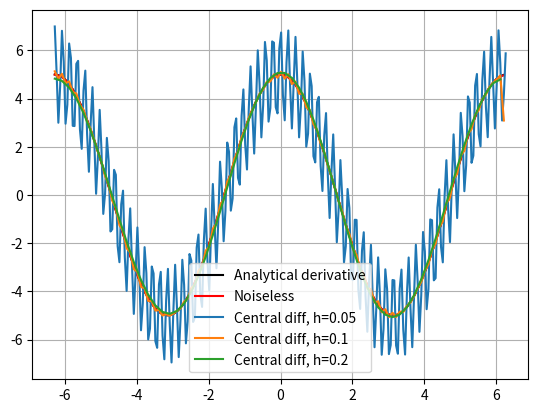
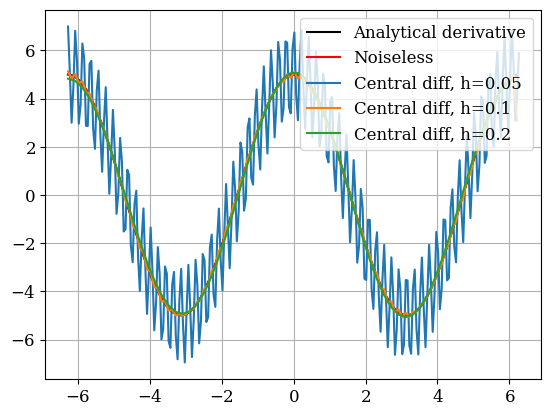
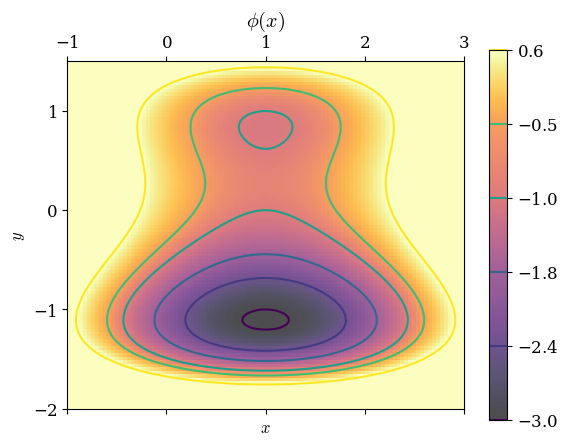
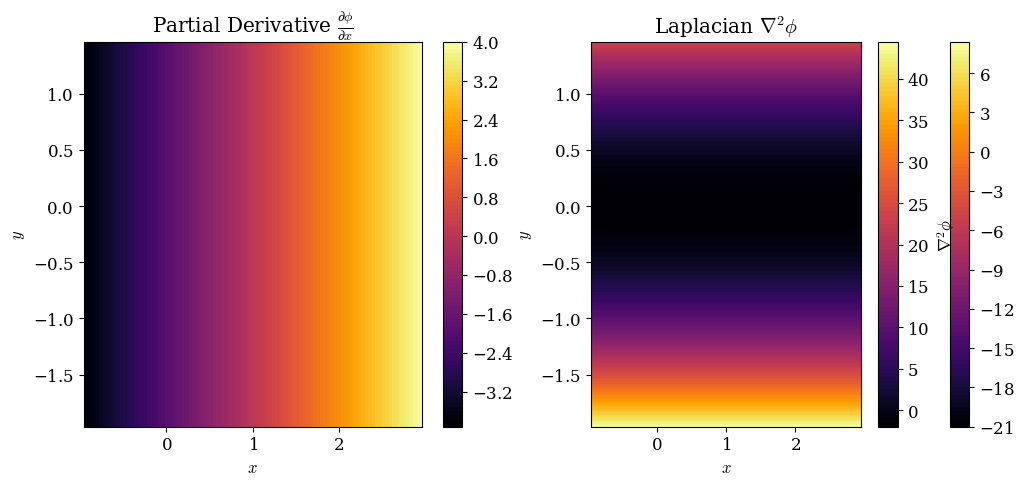
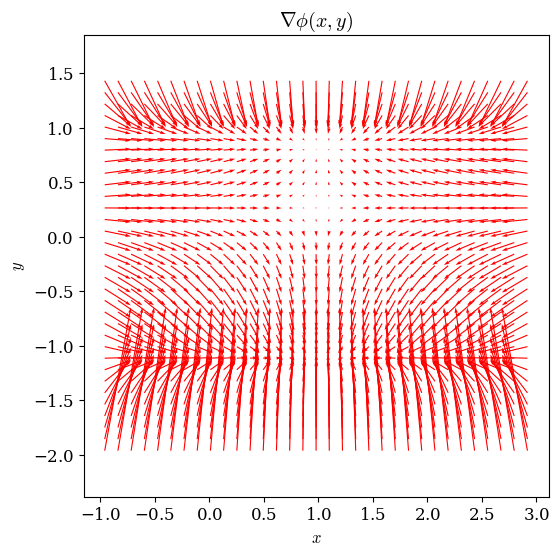

Write Python code to recreate these figures, in order.
import numpy as np
import matplotlib.pyplot as plt

def latex_font():
    import matplotlib as mpl
    import matplotlib.font_manager as font_manager
    plt.rcParams.update({
        'font.family': 'serif',
        'mathtext.fontset': 'cm',
        'axes.unicode_minus': False,
        'axes.formatter.use_mathtext': True,
        'font.size': 12
    })
    cmfont = font_manager.FontProperties(fname=mpl.get_data_path() + '/fonts/ttf/cmr10.ttf')
    
def f_func(x):
    # Express the function above. Function takes 
    # in a NumPy array and returns another NumPy
    # array of the same size. 
    return 2 + 5 * np.sin(x) + 0.1 * np.sin(30 * x)

def g_func(x):
    # Same as f(x) but remove the high-frequency
    # oscillation (the "noise").
    return 2 + 5 * np.sin(x)

def f_adiv(x):
    # Express the derivative of f(x) above obtained
    # analytically.
    return 5 * np.cos(x) + (0.1 / 30) * np.cos(30 * x) 

def forward_diff(func, x, h):
    # Calculate the derivative using the forward
    # difference method. Part of the input is the
    # function `func` of which the derivative is
    # taken from.
    output = np.zeros_like(x)
    for i in range(len(x)):
        if i == len(x)-1:
            output[i] = (func(x[i]) - func(x[i-1])) / h
        elif i < len(x)-1:
            output[i] = (func(x[i+1]) - func(x[i])) / h
    return output

def central_diff(func,x,h):
    output = np.zeros_like(x)
    for i in range(len(x)):
        if i==0:
            output[i] = (func(x[i+1]) - func(x[i])) / h
        elif i==len(x)-1:
            output[i] = (func(x[i]) - func(x[i-1])) / h 
        else:
            output[i] = (func(x[i+1]) - func(x[i-1])) / (2 * h)
    return output

## You may copy this part
fig, ax = plt.subplots()

h = 0.1 # our baseline h
# Create equally-spaced array with distance h
x = np.arange(-2*np.pi, 2*np.pi, h)
# Plot the baselines
ax.plot(x, f_adiv(x), color="k", label="Analytical derivative")
ax.plot(x, central_diff(g_func, x, h), color='r', label="Noiseless")
# Plot the numerical derivatives using different h
for hv in [h/2, h, 2*h]:
    x = np.arange(-2*np.pi, 2*np.pi, hv)
    ax.plot(x, central_diff(f_func, x, hv), label=f"Central diff, h={hv}")
    
ax.grid()
ax.legend()
plt.show()

import numpy as np
import matplotlib.pyplot as plt

def latex_font():
    import matplotlib as mpl
    import matplotlib.font_manager as font_manager
    plt.rcParams.update({
        'font.family': 'serif',
        'mathtext.fontset': 'cm',
        'axes.unicode_minus': False,
        'axes.formatter.use_mathtext': True,
        'font.size': 12
    })
    cmfont = font_manager.FontProperties(fname=mpl.get_data_path() + '/fonts/ttf/cmr10.ttf')
latex_font()
def f_func(x):
    # Express the function above. Function takes 
    # in a NumPy array and returns another NumPy
    # array of the same size. 
    return 2 + 5 * np.sin(x) + 0.1 * np.sin(30 * x)

def g_func(x):
    # Same as f(x) but remove the high-frequency
    # oscillation (the "noise").
    return 2 + 5 * np.sin(x)

def f_adiv(x):
    # Express the derivative of f(x) above obtained
    # analytically.
    return 5 * np.cos(x) + (0.1 / 30) * np.cos(30 * x) 

def forward_diff(func, x, h):
    # Calculate the derivative using the forward
    # difference method. Part of the input is the
    # function `func` of which the derivative is
    # taken from.
    output = np.zeros_like(x)
    for i in range(len(x)):
        if i == len(x)-1:
            output[i] = (func(x[i]) - func(x[i-1])) / h
        elif i < len(x)-1:
            output[i] = (func(x[i+1]) - func(x[i])) / h
    return output

def central_diff(func,x,h):
    output = np.zeros_like(x)
    for i in range(len(x)):
        if i==0:
            output[i] = (func(x[i+1]) - func(x[i])) / h
        elif i==len(x)-1:
            output[i] = (func(x[i]) - func(x[i-1])) / h 
        else:
            output[i] = (func(x[i+1]) - func(x[i-1])) / (2 * h)
    return output

## You may copy this part
fig, ax = plt.subplots()

h = 0.1 # our baseline h
# Create equally-spaced array with distance h
x = np.arange(-2*np.pi, 2*np.pi, h)
# Plot the baselines
# ax.plot(x,f_func(x), color = 'b', label = 'Orig function')
ax.plot(x, f_adiv(x), color="k", label="Analytical derivative")
ax.plot(x, central_diff(g_func, x, h), color='r', label="Noiseless")
# Plot the numerical derivatives using different h
for hv in [h/2, h, 2*h]:
    x = np.arange(-2*np.pi, 2*np.pi, hv)
    ax.plot(x, central_diff(f_func, x, hv), label=f"Central diff, h={hv}")
ax.grid()
ax.legend()
plt.show()

import numpy as np
import matplotlib.pyplot as plt

fig, ax = plt.subplots()

x_grid = np.linspace(-1, 3, 100)
y_grid = np.linspace(-2, 1.5, 100)

# Original function
X, Y = np.meshgrid(x_grid, y_grid)
phi = X**2 - 2*X + Y**4 - 2*Y**2 + Y

ms = ax.matshow(phi, vmin=-3, vmax=0.6, origin="lower", alpha=0.7, extent=[x_grid.min(), x_grid.max(), y_grid.min(), y_grid.max()], cmap = 'inferno')
cp = ax.contour(X, Y, phi, levels=[-3, -2.4, -1.8, -1, -0.5, 0.6])

bgcb = fig.colorbar(ms, ax=ax)
fig.colorbar(cp, cax=bgcb.ax)
plt.title(r'$\phi(x)$')
plt.xlabel('$x$')
plt.ylabel('$y$')
plt.show()

dx = np.diff(x_grid)[0]
dy = np.diff(y_grid)[0]

# Compute partial derivative dphi/dx and dphi/dy using forward difference (np.roll)
dphi_dx = (np.roll(phi, -1, axis=1) - phi) / dx
dphi_dy = (np.roll(phi, -1, axis=0) - phi) / dy

# Removing edges
dphi_dx = dphi_dx[1:-1,1:-1]
dphi_dy = dphi_dy[1:-1,1:-1]

# Plotting the partial derivatives
fig, ax = plt.subplots(1, 2, figsize=(12, 5))
extent = [x_grid[1], x_grid[-2], y_grid[1], y_grid[-2]]

# Plot for dphi / dx
c1 = ax[0].contourf(dphi_dx, cmap="inferno", levels=100, extent = extent)
fig.colorbar(c1, ax=ax[0])
ax[0].set_xlabel('$x$')
ax[0].set_ylabel('$y$')
ax[0].set_title(r"Partial Derivative $\frac{\partial \phi}{\partial x}$")

# Plot for dphi / dy
c2 = ax[1].contourf(dphi_dy, cmap="inferno", levels=100, extent = extent)
fig.colorbar(c2, ax=ax[1])
ax[1].set_xlabel('$x$')
ax[1].set_ylabel('$y$')
ax[1].set_title(r"Partial Derivative $\frac{\partial \phi}{\partial y}$")

plt.show()

# Compute second derivative d2phi / dx2 and d2phi / dy2   using finite difference
d2phi_dx2 = np.zeros_like(phi)
d2phi_dx2[:, 1:-1] = (phi[:, 2:] - 2*phi[:, 1:-1] + phi[:, :-2]) / dx**2

d2phi_dy2 = np.zeros_like(phi)
d2phi_dy2[1:-1, :] = (phi[2:, :] - 2*phi[1:-1, :] + phi[:-2, :]) / dy**2

# Testing thingies
    # plt.matshow(d2phi_dx2, cmap='inferno')
    # plt.colorbar()
    # plt.matshow(d2phi_dy2, cmap='inferno')
    # plt.colorbar()

# Laplacian of phi and removal of edges
laplacian_phi = d2phi_dx2 + d2phi_dy2
laplacian_phi = laplacian_phi[1:-1, 1:-1]

extent = [x_grid[1], x_grid[-2], y_grid[1], y_grid[-2]]
# Visualize the Laplacian
plt.contourf(laplacian_phi, cmap='inferno', levels = 100, extent = extent)
plt.colorbar(label=r'$\nabla^2 \phi$')
plt.title(r'Laplacian $\nabla^2 \phi$')
plt.xlabel('$x$')
plt.ylabel('$y$')
plt.show()

# Compute the partial derivatives using central difference
dphi_dx = np.zeros_like(phi)
dphi_dx[:, 1:-1] = -(phi[:, 2:] - phi[:, :-2]) / (2 * dx)

dphi_dy = np.zeros_like(phi)
dphi_dy[1:-1, :] = -(phi[2:, :] - phi[:-2, :]) / (2 * dy)

# Downsample the grid to reduce the number of arrows
step = 3 
X_down = X[1:-1:step, 1:-1:step]
Y_down = Y[1:-1:step, 1:-1:step]
dphi_dx_down = dphi_dx[1:-1:step, 1:-1:step]
dphi_dy_down = dphi_dy[1:-1:step, 1:-1:step]

# Make a quiver plot
plt.figure(figsize=(6, 6))
plt.quiver(X_down, Y_down, dphi_dx_down, dphi_dy_down, color='r', scale=15, scale_units='inches')
plt.title(r'$\nabla\phi(x, y)$')

# Fix the axis limits
plt.xlim([np.min(x_grid), np.max(x_grid)])
plt.ylim([np.min(y_grid), np.max(y_grid)])

plt.xlabel('$x$')
plt.ylabel('$y$')
plt.axis('equal')
plt.show()